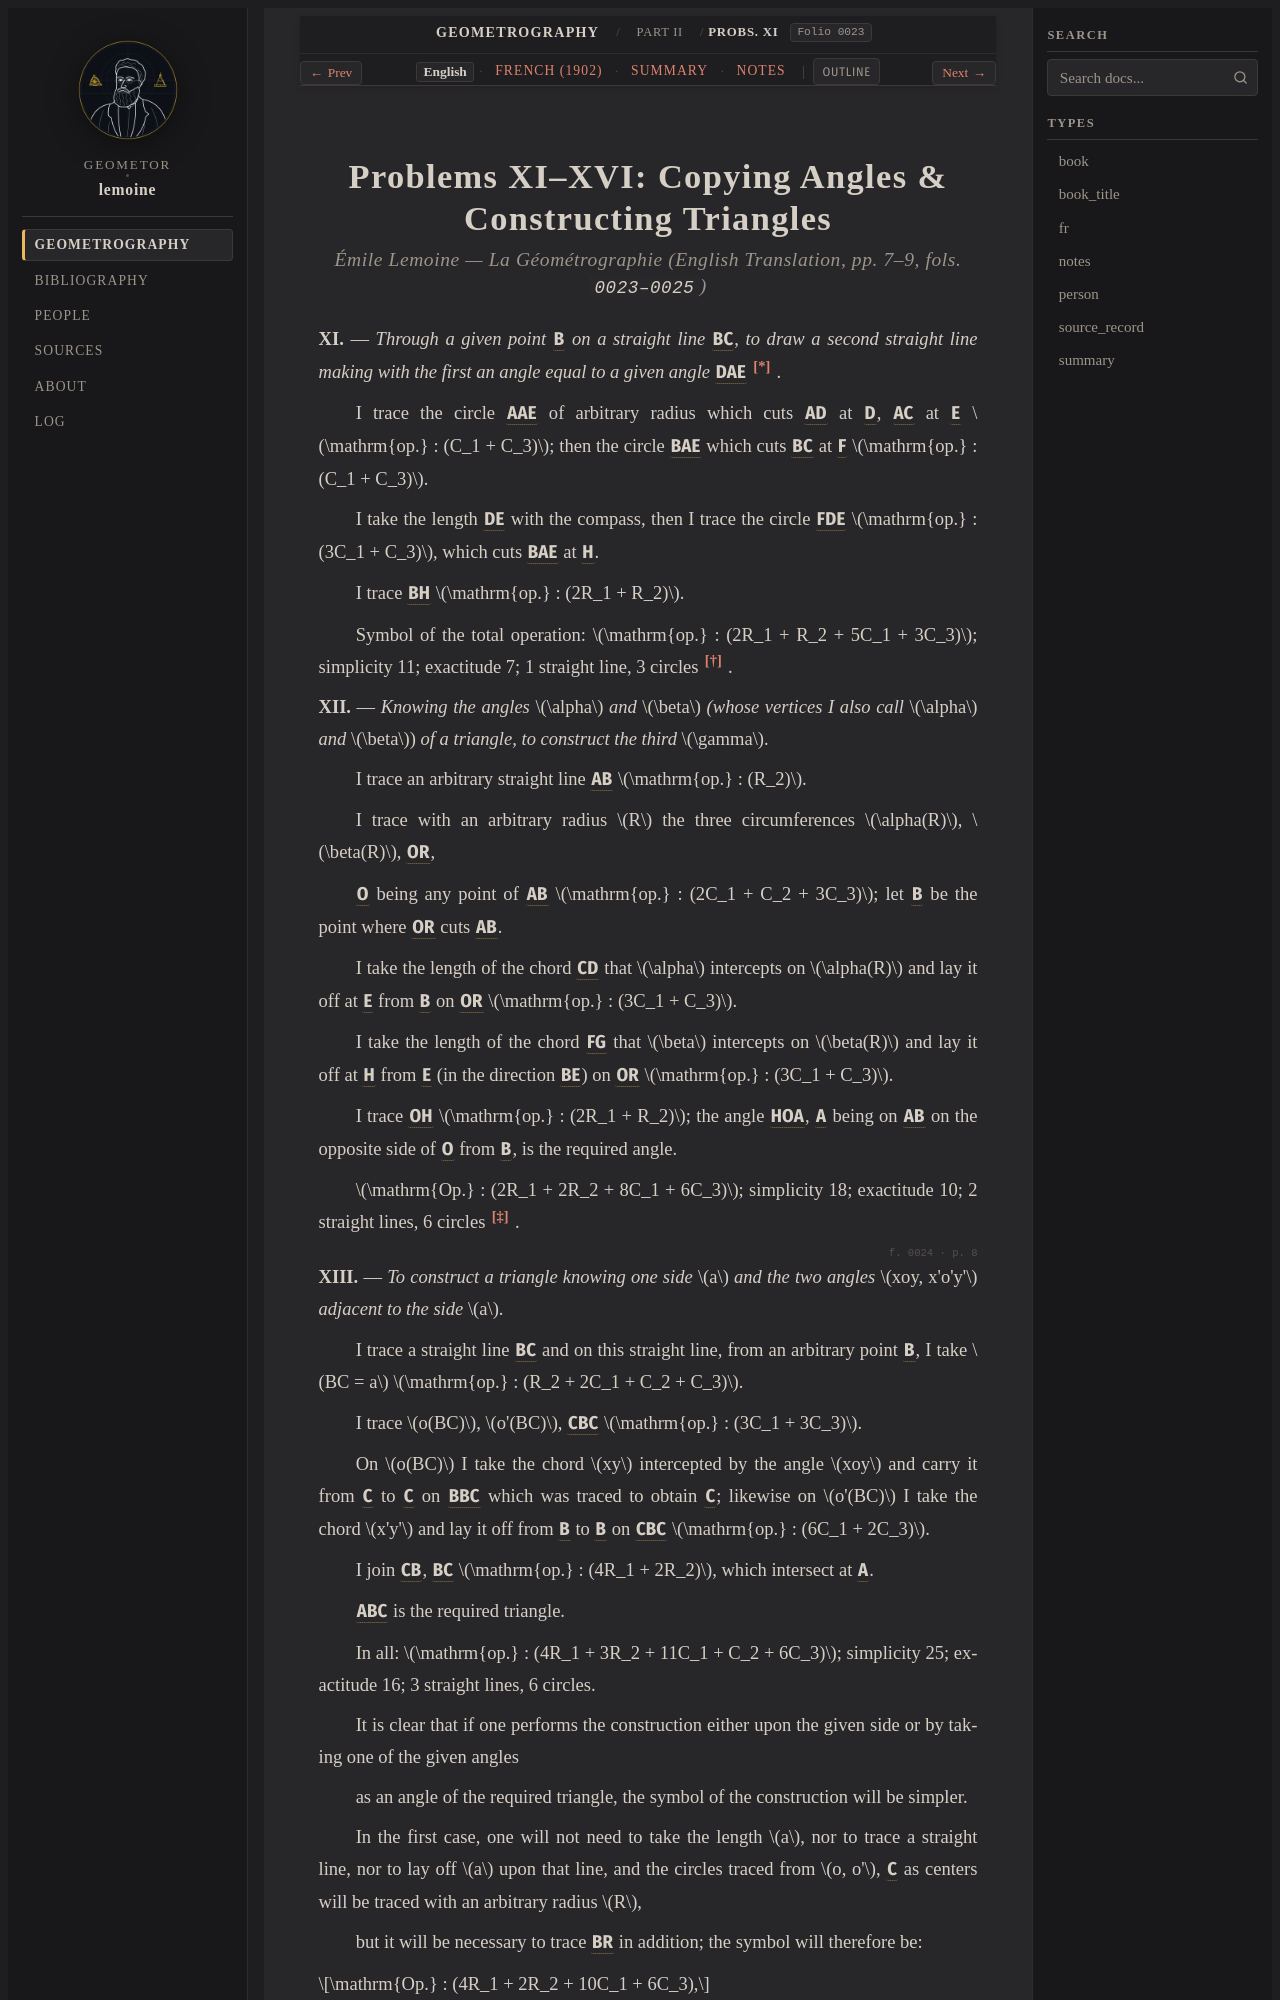

repository: geometor/lemoine · page: geometrographie/part_02_fundamental_constructions/05_angles_and_triangles/index.html · generator: sphinx

:layout: book
:canonical_id: Probs. XI–XVI
:order: 1
:folio: 0023

.. _lemoine-05_angles_and_triangles-en:
.. _geometrographie-part-02-en:
.. _geometrographie-unit-2-en:
.. _lemoine-en-copy-angle-triangles:
